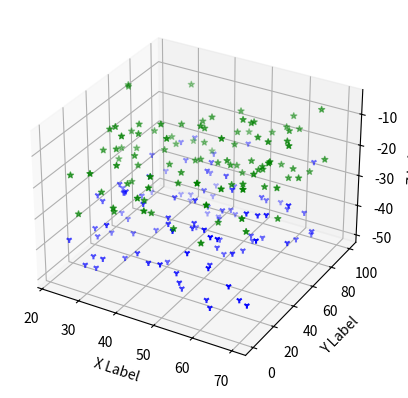

This chart was generated by the following Python code:
import matplotlib.pyplot as plt
from mpl_toolkits.mplot3d import Axes3D
from matplotlib import cm
from matplotlib.ticker import LinearLocator, FormatStrFormatter
import numpy as np
import pandas as pd

def randrange(n, vmin, vmax):
    return (vmax - vmin) * np.random.rand(n) + vmin


fig = plt.figure()
ax = fig.add_subplot(111, projection='3d')
n = 100

for c, m, zlow, zhigh in [('b', '1', - 50, - 25), ('g', '*', - 30, - 5)]:
    xs = randrange(n, 22, 70)
    ys = randrange(n, 0, 100)
    zs = randrange(n, zlow, zhigh)
    ax.scatter(xs, ys, zs, c=c, marker=m)

ax.set_xlabel('X Label')
ax.set_ylabel('Y Label')
ax.set_zlabel('Z Label')
plt.show()